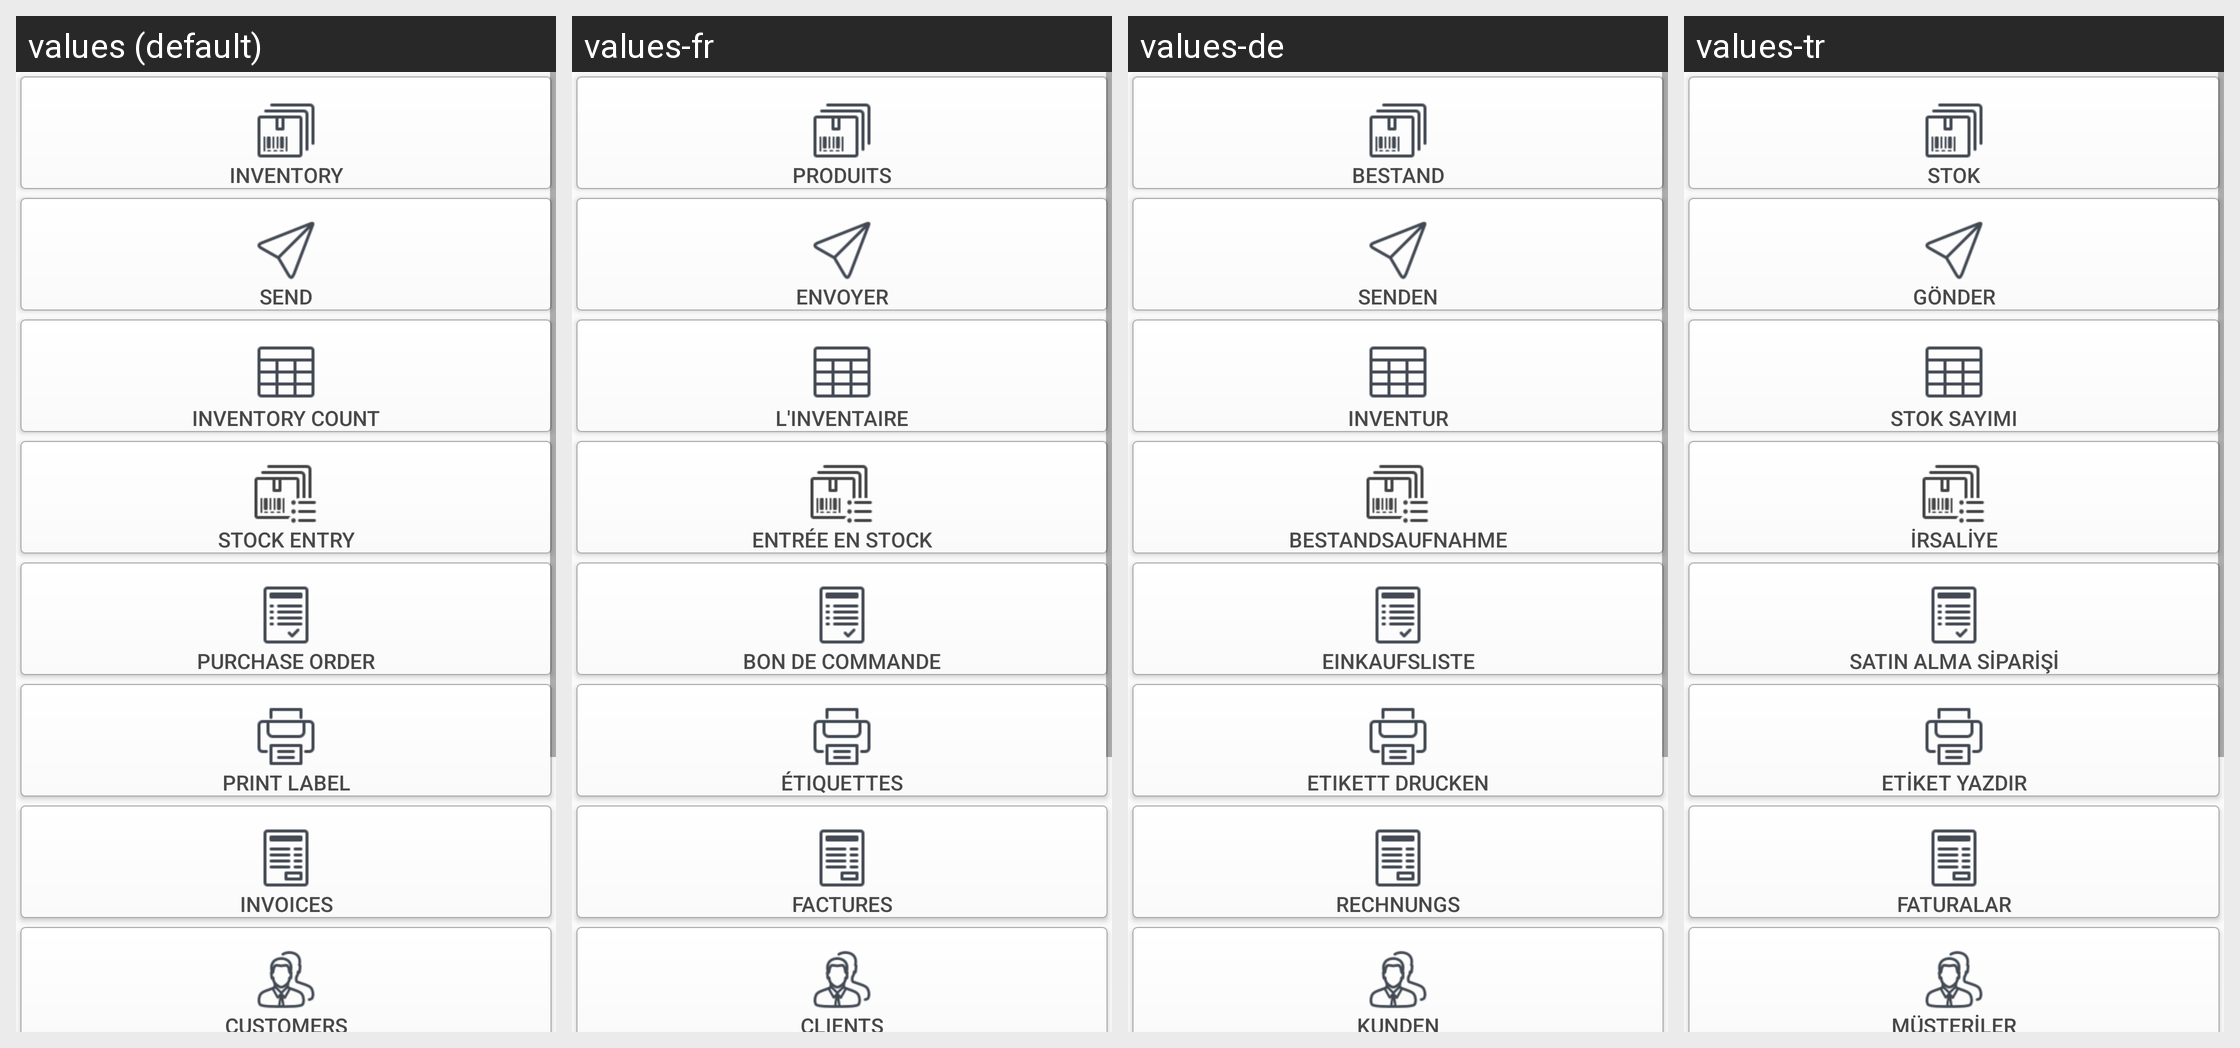

This grid shows one Android layout under several languages. Give, for every string resource on the screen, its name, the default text and each shown locale's text.
Android screen res/layout/activity_main_menu_old.xml rendered under 4 locales, left to right: values (default), values-fr, values-de, values-tr. Device: Nexus 5 (rendered at 1080×1920; each locale shown at half size, 540×960, under a caption strip naming it); theme AppTheme.
Strings drawn on this screen, with the default value and each locale's value (text and hints the layout hard-codes, and strings that could not be matched under every locale, appear in the picture but are not listed):

inventory
  values: Inventory
  values-fr: Produits
  values-de: Bestand
  values-tr: Stok

senddatas
  values: Send
  values-fr: Envoyer
  values-de: Senden
  values-tr: Gönder

inventorycount
  values: Inventory Count
  values-fr: l'inventaire
  values-de: Inventur
  values-tr: Stok sayımı

stockentry
  values: Stock Entry
  values-fr: Entrée en stock
  values-de: Bestandsaufnahme
  values-tr: İrsaliye

purchaseorder
  values: Purchase Order
  values-fr: Bon de commande
  values-de: Einkaufsliste
  values-tr: Satın alma siparişi

printlabel
  values: Print Label
  values-fr: Étiquettes
  values-de: Etikett drucken
  values-tr: Etiket yazdır

invoice
  values: Invoices
  values-fr: Factures
  values-de: Rechnungs
  values-tr: Faturalar

customers
  values: Customers
  values-fr: Clients
  values-de: Kunden
  values-tr: Müşteriler
